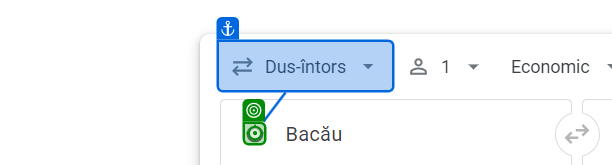
Workflow: Main

Step 1 [try]: type "[departure_location + "[k(Enter)]"]" into the icon in window 'Zboruri Google - Găsește zboruri ieftine și urmărește prețurile' (chrome.exe)

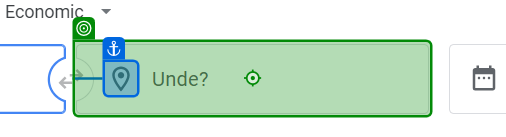
Step 2: type "[arrival_location + "[k(Enter)]"]" into the text box in window 'Zboruri Google - Găsește zboruri ieftine și urmărește prețurile' (chrome.exe)

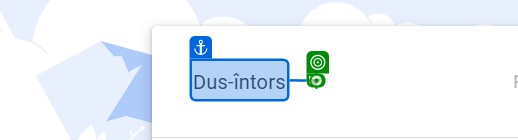
Step 3: click on the icon in window 'Zboruri Google - Găsește zboruri ieftine și urmărește prețurile' (chrome.exe)

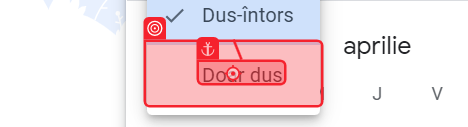
Step 4: click on the list item in window 'Zboruri Google - Găsește zboruri ieftine și urmărește prețurile' (chrome.exe)

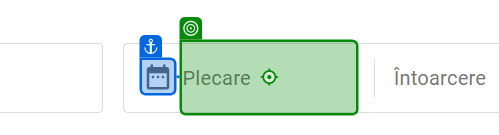
Step 5: type "[departure_date + "[k(Enter)]"]" into the text box in window 'Zboruri Google - Găsește zboruri ieftine și urmărește prețurile' (chrome.exe)

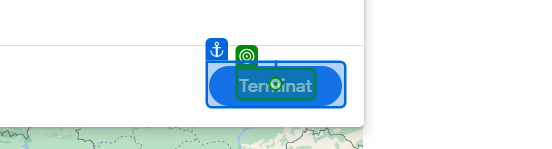
Step 6: click on the element 'Terminat' in window 'Zboruri Google - Găsește zboruri ieftine și urmărește prețurile' (chrome.exe)

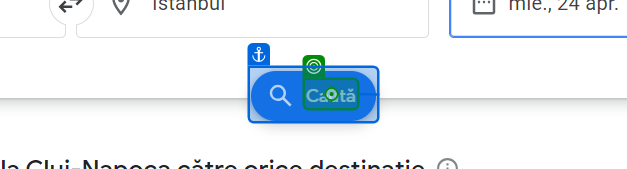
Step 7: click on the element 'Caută' in window 'Zboruri Google - Găsește zboruri ieftine și urmărește prețurile' (chrome.exe)

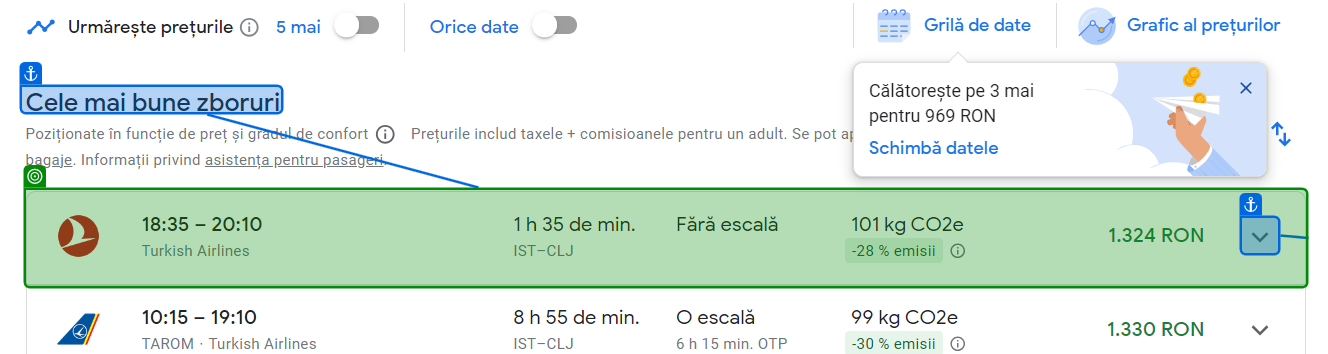
Step 8: screenshot-of of the element in window 'Istanbul - Cluj-Napoca | Zboruri Google' (chrome.exe)

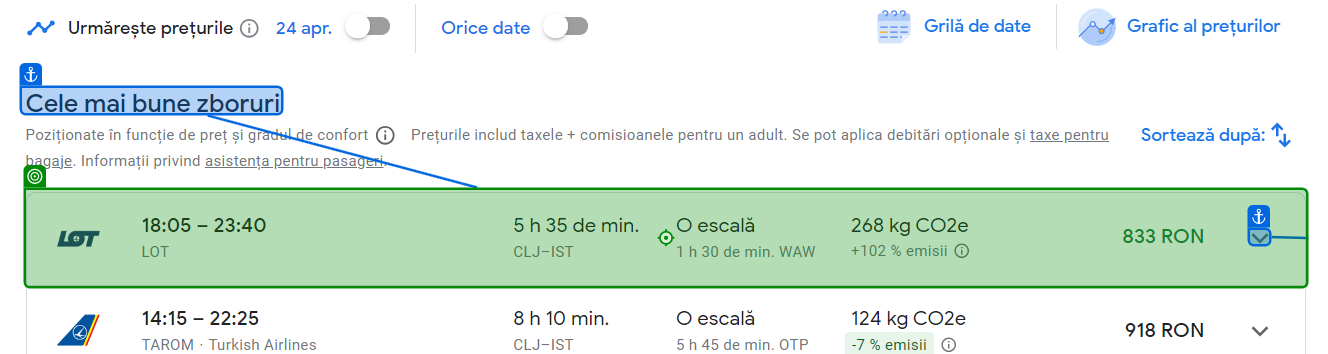
Step 9: click on the element in window 'Cluj-Napoca - Istanbul | Zboruri Google' (chrome.exe)

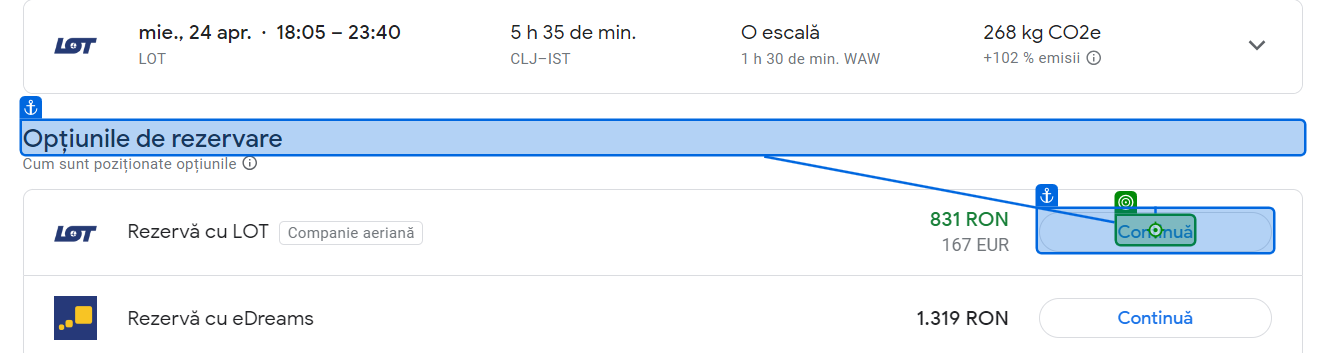
Step 10: click on the element 'Continuă' in window 'Dus către Istanbul | Zboruri Google' (chrome.exe)

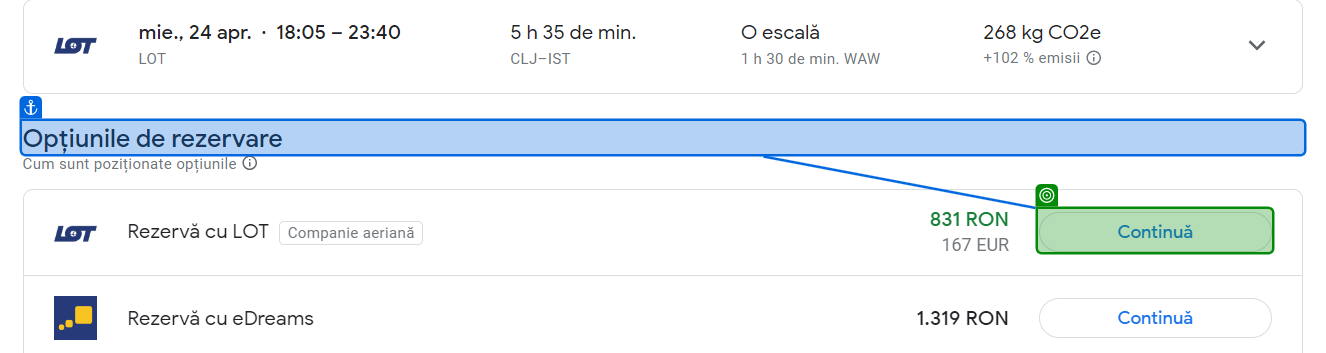
Step 11: get-attribute of the element in window 'Dus către Istanbul | Zboruri Google' (chrome.exe)

Step 12 [try]: Extract Arrival Flight in window 'Zboruri Google - Găsește zboruri ieftine și urmărește prețurile' (chrome.exe) (no picture)

Step 13 [try]: type "[arrival_location + "[k(Enter)]"]" into the icon in window 'Zboruri Google - Găsește zboruri ieftine și urmărește prețurile' (chrome.exe) (same screen as step 1)

Step 14: type "[departure_location + "[k(Enter)]"]" into the text box in window 'Zboruri Google - Găsește zboruri ieftine și urmărește prețurile' (chrome.exe) (same screen as step 2)

Step 15: click on the icon in window 'Zboruri Google - Găsește zboruri ieftine și urmărește prețurile' (chrome.exe) (same screen as step 3)

Step 16: click on the list item in window 'Zboruri Google - Găsește zboruri ieftine și urmărește prețurile' (chrome.exe) (same screen as step 4)

Step 17: type "[arrival_date + "[k(Enter)]"]" into the text box in window 'Zboruri Google - Găsește zboruri ieftine și urmărește prețurile' (chrome.exe) (same screen as step 5)

Step 18: click on the element 'Terminat' in window 'Zboruri Google - Găsește zboruri ieftine și urmărește prețurile' (chrome.exe) (same screen as step 6)

Step 19: click on the element 'Caută' in window 'Zboruri Google - Găsește zboruri ieftine și urmărește prețurile' (chrome.exe) (same screen as step 7)

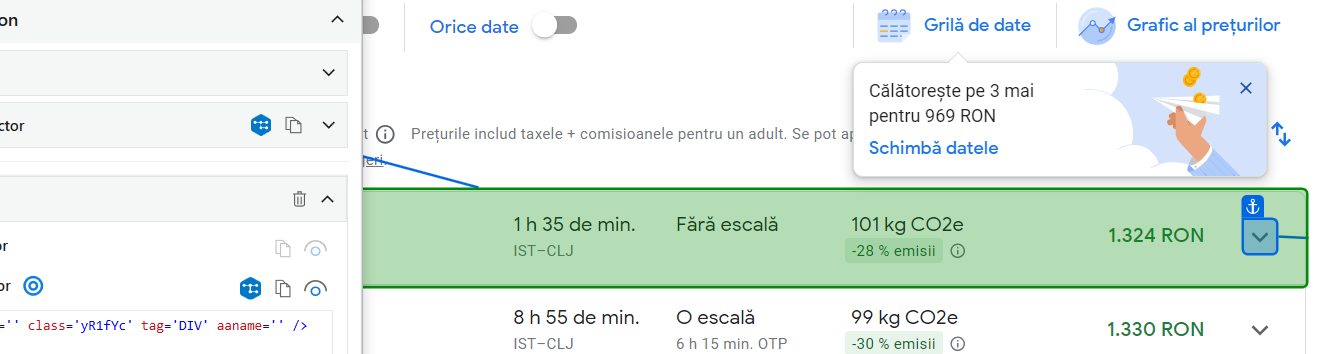
Step 20: screenshot-of of the element in window 'Istanbul - Cluj-Napoca | Zboruri Google' (chrome.exe)

Step 21: click on the element in window 'Cluj-Napoca - Istanbul | Zboruri Google' (chrome.exe) (same screen as step 9)

Step 22: click on the element 'Continuă' in window 'Dus către Istanbul | Zboruri Google' (chrome.exe) (same screen as step 10)
